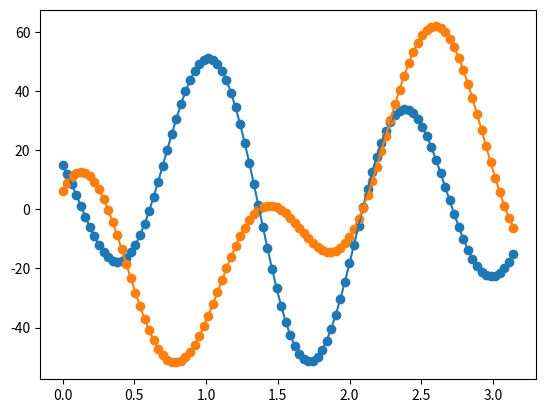
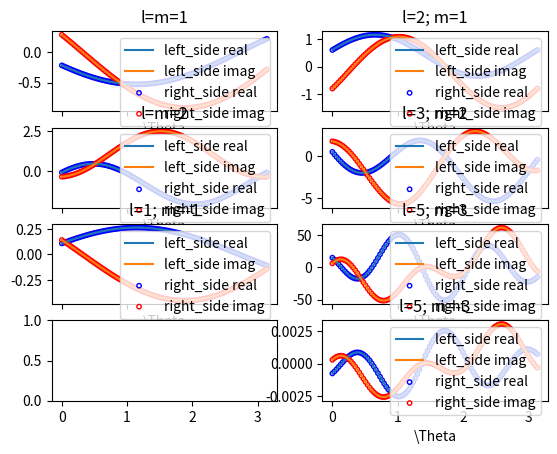

Write the Python code that produced these figures, in order.
import scipy
import scipy.special
import math
import numpy as np
import matplotlib as mpl
import matplotlib.pyplot as plt

def left_side(l,m,x, theta0,alpha=math.pi/2,Phi=0):
    result = []
    for x_ in x:
        cos_t = np.cos(theta0) * np.cos(x_) - np.sin(theta0) * np.sin(x_) * np.cos(Phi)
        sin_t = np.sqrt(1-cos_t*cos_t)
        eiphi = np.exp(complex(0,1)*alpha) / sin_t * complex(np.sin(theta0)*np.cos(x_)+np.cos(theta0)*np.sin(x_)*np.cos(Phi),np.sin(x_)*np.sin(Phi))
        res = scipy.special.lpmv(m,l,cos_t) * pow(eiphi,m)
        if m%2 == 0:
          result.append(res)
        else:
          result.append(-res)
    return result
  
def right_side11(x,theta0):
    ct0 = np.cos(theta0)
    st0 = np.sin(theta0)
    factors = [(0.5-0.5*ct0),st0,-(0.5+0.5*ct0)]
    res = []
    for i in x:
        arg = np.cos(i)
        res_ = 0
        for m_ in range(-1,2):
            res_ += factors[m_+1] * scipy.special.lpmv(m_,1,arg)
        res.append(res_)
    return res

def right_side21(x,theta0):
    ct0h = np.cos(theta0/2)
    st0h = np.sin(theta0/2)
    ct0h2 = ct0h * ct0h
    st0h2 = st0h * st0h
    ct0h3 = ct0h2 * ct0h
    st0h3 = st0h2 * st0h
    factors = [ct0h*st0h3,
               (3*ct0h2*st0h2-st0h3*st0h),
               6*(ct0h3*st0h-ct0h*st0h3),
               -ct0h3*ct0h-3*ct0h2*st0h2,
               -ct0h3*st0h]
    res = []
    for i in x:
        arg = np.cos(i)
        res_ = 0
        for m_ in range(-2,3):
            res_ += factors[m_+2] * scipy.special.lpmv(m_,2,arg)
        res.append(res_)
    return res

def right_side_abs(l,m,x,theta0,alpha=math.pi/2):
    factors2 = []
    for m_ in range(-l,l+1):
        temp = C_coef(l,m,m_,theta0,math.pi/2)
        #To account for the sign change in even legendre polynomials
        if (m%2 == 0):
            if (m_%2) != 0:
                temp = -temp.real
            else:
                temp = temp.real
        else:
            if (m_%2) != 0:
                temp = -temp.imag
            else:
                temp = temp.imag
        factors2.append(temp)
    res = []
    for i in x:
        arg = np.cos(i)
        res_ = 0
        for m_ in range(-l,l+1):
            factor_ = factors2[m_+l]
            res_ += factor_ * scipy.special.lpmv(m_,l,arg)
        res.append(res_)
    return res
  
def right_side_complex(l,m,Theta,theta0,alpha=math.pi/2,Phi=0):
    factors2 = []
    for m_ in range(-l,l+1):
        temp = C_coef(l,m,m_,theta0,alpha)
        #To account for the sign change in even legendre polynomials
        if (m_%2) != 0:
            temp = -temp
        factors2.append(temp)
    res = []
    for i in Theta:
        arg = np.cos(i)
        res_ = 0
        for m_ in range(-l,l+1):
            factor_ = factors2[m_+l]
            res_ += factor_ * scipy.special.lpmv(m_,l,arg) * np.exp(complex(0,1)*m_*Phi)
        res.append(res_)
    return res

def C_coef(l,m,m_,theta0,alpha=math.pi/2):
    factor1 = np.exp(complex(0,1)*m*alpha) 
    factor1 = round(factor1.real, 10) + round(factor1.imag, 10) * 1j
    factor2 = scipy.special.factorial(l-m_)/scipy.special.factorial(l-m)
    factor3 = 0
    rhos = []
    for rho in range(max(0,m_-m),min(l-m,l+m_)+1):
        temp = pow(-1,rho) * scipy.special.binom(l-m,rho) * scipy.special.binom(l+m,l+m_-rho)
        temp *= pow(np.cos(theta0/2),2*l-m+m_-2*rho)
        temp *= pow(np.sin(theta0/2),m-m_+2*rho)
        factor3 += temp
        rhos.append(rho)
    return factor1 * factor2 * factor3 #/ correction_negative

def alpha_coef(l,m,m_,theta0, alpha):
  ct0_2 = np.sin(theta0/2)/np.cos(theta0/2)
  if m > l or m_ > l:
    return 0
  #special case for m_ = 0
  if m_ == 0:
    part1 = np.cos(m*alpha) * scipy.special.factorial(l) / scipy.special.factorial(l-m) \
      * pow(np.cos(theta0/2),2*l)
    sum = 0
    for rho in range(0, l-m+1):
      sum += pow(-1,rho) * scipy.special.binom(l-m,rho) * scipy.special.binom(l+m,l-rho) \
        * pow(ct0_2,m+2*rho)
    return part1 * sum
  else:
    part1 = np.cos(m*alpha) * scipy.special.factorial(l-m_) / scipy.special.factorial(l-m) \
      * pow(np.cos(theta0/2),2*l) * pow(ct0_2,m)
    sum = 0
    #print("lower limit:" +str(max(0,-m-m_,-m+m_)) + " upper limit: " + str(min(l-m, l-m_, l+m_)+1))
    for rho in range(0, l-m+1):
      if ct0_2 == 0: continue
      sum += pow(-1,rho) * scipy.special.binom(l-m,rho) * pow(ct0_2,2*rho) \
        * (pow(-1,m_) * scipy.special.binom(l+m,m+m_+rho) * pow(ct0_2,m_) \
        + scipy.special.binom(l+m,m-m_+rho) * pow(ct0_2,-m_))
  return part1 * sum

def alpha_bar_coef(l,m,m_,theta0, alpha):
  if l-m < 0:
    return 0
  ct0_2 = np.sin(theta0/2)/np.cos(theta0/2)
  #special case for m_ = 0
  if m_ == 0:
    part1 = np.sin(m*alpha) * scipy.special.factorial(l) / scipy.special.factorial(l-m) \
      * pow(np.cos(theta0/2),2*l)
    sum = 0
    for rho in range(0, l-m+1):
      sum += pow(-1,rho) * scipy.special.binom(l-m,rho) * scipy.special.binom(l+m,l-rho) * pow(ct0_2,m+2*rho)
    return part1 * sum
  else:
    part1 = np.sin(m*alpha) * scipy.special.factorial(l-m_) / scipy.special.factorial(l-m) \
      * pow(np.cos(theta0/2),2*l) * pow(ct0_2,m)
    sum = 0
    for rho in range(0, l-m+1):
      if ct0_2 == 0: continue
      sum += pow(-1,rho) * scipy.special.binom(l-m,rho) * pow(ct0_2,2*rho) \
        * (pow(-1,m_) * scipy.special.binom(l+m,m+m_+rho) * pow(ct0_2,m_) \
        + scipy.special.binom(l+m,m-m_+rho) * pow(ct0_2,-m_))
  return part1 * sum

def beta_coef(l,m,m_,theta0, alpha):
  if l-m < 0:
    return 0
  if m_ == 0:
    return 0.0
  if m == 0:
    return 0.0
  ct0_2 = np.sin(theta0/2)/np.cos(theta0/2)
  part1 = np.sin(m*alpha) * scipy.special.factorial(l-m_) / scipy.special.factorial(l-m) \
    * pow(np.cos(theta0/2),2*l) * pow(ct0_2,m)
  sum = 0
  for rho in range(0, l-m+1):
    if ct0_2 == 0: continue
    sum += pow(-1,rho) * scipy.special.binom(l-m,rho) * pow(ct0_2,2*rho) \
      * (pow(-1,m_) * scipy.special.binom(l+m,m+m_+rho) * pow(ct0_2,m_) \
      - scipy.special.binom(l+m,m-m_+rho) * pow(ct0_2,-m_))
  return part1 * sum

def beta_bar_coef(l,m,m_,theta0, alpha):
  if l-m < 0:
    return 0
  if m_ == 0:
    return 0.0
  ct0_2 = np.sin(theta0/2)/np.cos(theta0/2)
  part1 = -np.cos(m*alpha) * scipy.special.factorial(l-m_) / scipy.special.factorial(l-m) \
    * pow(np.cos(theta0/2),2*l) * pow(ct0_2,m)
  sum = 0
  for rho in range(0, l-m+1):
    if ct0_2 == 0: continue
    sum += pow(-1,rho) * scipy.special.binom(l-m,rho) * pow(ct0_2,2*rho) \
      * (pow(-1,m_) * scipy.special.binom(l+m,m+m_+rho) * pow(ct0_2,m_) \
      - scipy.special.binom(l+m,m-m_+rho) * pow(ct0_2,-m_))
  return part1 * sum
  
def right_side_44_real(l,m,Theta,theta0,alpha=math.pi/2,Phi=0):
    factors2 = []
    for m_ in range(0,l+1):
        temp = float(alpha_coef(l,m,m_,theta0,alpha))
        temp2 = float(beta_coef(l,m,m_,theta0,alpha))
        #To account for the sign change in even legendre polynomials
        if (m_%2) != 0:
            temp = -temp
            temp2 = -temp2
        factors2.append(temp * np.cos(m_*Phi) + temp2 * np.sin(m_*Phi))
    res = []
    for i in Theta:
        arg = np.cos(i)
        res_ = 0
        for m_ in range(0,l+1):
            factor_ = factors2[m_]
            res_ += factor_ * scipy.special.lpmv(m_,l,arg)
        res.append(res_)
    return res
  
def right_side_44_imag(l,m,Theta,theta0,alpha=math.pi/2,Phi=0):
    factors2 = []
    for m_ in range(0,l+1):
        temp = float(alpha_bar_coef(l,m,m_,theta0,alpha))
        temp2 = float(beta_bar_coef(l,m,m_,theta0,alpha))
        #To account for the sign change in even legendre polynomials
        if (m_%2) != 0:
            temp = -temp
            temp2 = -temp2
        factors2.append(temp * np.cos(m_*Phi) + temp2 * np.sin(m_*Phi))
    res = []
    for i in Theta:
        arg = np.cos(i)
        res_ = 0
        for m_ in range(0,l+1):
            factor_ = factors2[m_]
            res_ += factor_ * scipy.special.lpmv(m_,l,arg)
        res.append(res_)
    return res  

def test():
  import random
  random.seed()
  theta0 = random.random()*math.pi
  alpha = random.random()*2*math.pi
  Phi = random.random()*2*math.pi
  #print(theta0)
  #print(alpha)
  #print(Phi)
  
  l=5
  m=3
  Theta = np.linspace(0,math.pi,100)
  
  result_43_right_side = right_side_complex(l,m,Theta,theta0,alpha,Phi)
  result_43_right_sider=[]
  result_43_right_sidei=[]
  for i in result_43_right_side:
    result_43_right_sider.append(i.real)
    result_43_right_sidei.append(i.imag)
  result_44_right_side_real = right_side_44_real(l,m,Theta,theta0,alpha,Phi)
  result_44_right_side_imag = right_side_44_imag(l,m,Theta,theta0,alpha,Phi)
  
  
  plt.plot(Theta,result_43_right_sider)
  plt.plot(Theta,result_43_right_sidei)
  plt.scatter(Theta,result_44_right_side_real)
  plt.scatter(Theta,result_44_right_side_imag)
  plt.show()
  
  
  print("We tested 43 and 44")
  
  x = np.linspace(0,math.pi,100)
  y_1 = left_side(1,1,x,theta0,alpha,Phi)
  y_1r = []
  y_1c = []
  for i in y_1:
    y_1r.append(i.real)
    y_1c.append(i.imag)
  y_2 = right_side_complex(1,1,x,theta0,alpha,Phi)
  y_2r = []
  y_2c = []
  for i in y_2:
    y_2r.append(i.real)
    y_2c.append(i.imag)
    
  y_3 = left_side(2,1,x,theta0)
  y_3 = left_side(2,1,x,theta0,alpha,Phi)
  y_3r = []
  y_3c = []
  for i in y_3:
    y_3r.append(i.real)
    y_3c.append(i.imag)
  #y_4 = right_side21(x,theta0)
  y_4 = right_side_complex(2,1,x,theta0,alpha,Phi)
  y_4r = []
  y_4c = []
  for i in y_4:
    y_4r.append(i.real)
    y_4c.append(i.imag)
  
  y_5 = left_side(2,2,x,theta0,alpha,Phi)
  y_5r = []
  y_5c = []
  for i in y_5:
    y_5r.append(i.real)
    y_5c.append(i.imag)
  y_6 = right_side_complex(2,2,x,theta0,alpha,Phi)
  y_6r = []
  y_6c = []
  for i in y_6:
    y_6r.append(i.real)
    y_6c.append(i.imag)
    
  y_7 = left_side(3,2,x,theta0,alpha,Phi)
  y_7r = []
  y_7c = []
  for i in y_7:
    y_7r.append(i.real)
    y_7c.append(i.imag)
  y_8 = right_side_complex(3,2,x,theta0,alpha,Phi)
  y_8r = []
  y_8c = []
  for i in y_8:
    y_8r.append(i.real)
    y_8c.append(i.imag)
  
  y_9 = left_side(5,3,x,theta0,alpha,Phi)
  y_9r = []
  y_9c = []
  for i in y_9:
    y_9r.append(i.real)
    y_9c.append(i.imag)
  y_10 = right_side_complex(5,3,x,theta0,alpha,Phi)
  y_10r = []
  y_10c = []
  for i in y_10:
    y_10r.append(i.real)
    y_10c.append(i.imag)
    
  y_11 = left_side(5,-3,x,theta0,alpha,Phi)
  y_11r = []
  y_11c = []
  for i in y_11:
    y_11r.append(i.real)
    y_11c.append(i.imag)
  y_12 = right_side_complex(5,-3,x,theta0,alpha,Phi)
  y_12r = []
  y_12c = []
  for i in y_12:
    y_12r.append(i.real)
    y_12c.append(i.imag)
  
  y_m1 = left_side(1,-1,x,theta0,alpha,Phi)
  y_m1r = []
  y_m1c = []
  for i in y_m1:
    y_m1r.append(i.real)
    y_m1c.append(i.imag)
  #y_2 = right_side11(x,theta0)
  y_m2 = right_side_complex(1,-1,x,theta0,alpha,Phi)
  y_m2r = []
  y_m2c = []
  for i in y_m2:
    y_m2r.append(i.real)
    y_m2c.append(i.imag)
  
  fig, axs = plt.subplots(4,2,sharex=True)
  
  axs[2,0].plot(x,y_m1r,'-',label="left_side real")
  axs[2,0].plot(x,y_m1c,'-',label="left_side imag")
  #axs[0,0].plot(x,y_2,'-',label="right_side")
  axs[2,0].scatter(x,y_m2r,s=10,facecolors='none',edgecolors='b',label="right_side real")
  axs[2,0].scatter(x,y_m2c,s=10,facecolors='none',edgecolors='r',label="right_side imag")
  axs[2,0].legend(loc='upper right')
  axs[2,0].set_title('l=1; m=-1')
  axs[2,0].set(xlabel=r'\Theta')
  
  axs[0,0].plot(x,y_1r,'-',label="left_side real")
  axs[0,0].plot(x,y_1c,'-',label="left_side imag")
  #axs[0,0].plot(x,y_2,'-',label="right_side")
  axs[0,0].scatter(x,y_2r,s=10,facecolors='none',edgecolors='b',label="right_side real")
  axs[0,0].scatter(x,y_2c,s=10,facecolors='none',edgecolors='r',label="right_side imag")
  axs[0,0].legend(loc='upper right')
  axs[0,0].set_title('l=m=1')
  axs[0,0].set(xlabel=r'\Theta')
  
  axs[0,1].plot(x,y_3r,'-',label="left_side real")
  axs[0,1].plot(x,y_3c,'-',label="left_side imag")
  #axs[0,1].plot(x,y_4,'-',label="right_side")
  axs[0,1].scatter(x,y_4r,s=10,facecolors='none',edgecolors='b',label="right_side real")
  axs[0,1].scatter(x,y_4c,s=10,facecolors='none',edgecolors='r',label="right_side imag")
  axs[0,1].legend(loc='upper right')
  axs[0,1].set_title('l=2; m=1')
  axs[0,1].set(xlabel=r'\Theta')
  
  axs[1,0].plot(x,y_5r,'-',label="left_side real")
  axs[1,0].plot(x,y_5c,'-',label="left_side imag")
  axs[1,0].scatter(x,y_6r,s=10,facecolors='none',edgecolors='b',label="right_side real")
  axs[1,0].scatter(x,y_6c,s=10,facecolors='none',edgecolors='r',label="right_side imag")
  axs[1,0].legend(loc='upper right')
  axs[1,0].set_title('l=m=2')
  axs[1,0].set(xlabel=r'\Theta')
  
  axs[1,1].plot(x,y_7r,'-',label="left_side real")
  axs[1,1].plot(x,y_7c,'-',label="left_side imag")
  axs[1,1].scatter(x,y_8r,s=10,facecolors='none',edgecolors='b',label="right_side real")
  axs[1,1].scatter(x,y_8c,s=10,facecolors='none',edgecolors='r',label="right_side imag")
  axs[1,1].legend(loc='upper right')
  axs[1,1].set_title('l=3; m=2')
  axs[1,1].set(xlabel=r'\Theta')
  
  axs[2,1].plot(x,y_9r,'-',label="left_side real")
  axs[2,1].plot(x,y_9c,'-',label="left_side imag")
  axs[2,1].scatter(x,y_10r,s=10,facecolors='none',edgecolors='b',label="right_side real")
  axs[2,1].scatter(x,y_10c,s=10,facecolors='none',edgecolors='r',label="right_side imag")
  axs[2,1].legend(loc='upper right')
  axs[2,1].set_title('l=5; m=3')
  axs[2,1].set(xlabel=r'\Theta')
  
  axs[3,1].plot(x,y_11r,'-',label="left_side real")
  axs[3,1].plot(x,y_11c,'-',label="left_side imag")
  axs[3,1].scatter(x,y_12r,s=10,facecolors='none',edgecolors='b',label="right_side real")
  axs[3,1].scatter(x,y_12c,s=10,facecolors='none',edgecolors='r',label="right_side imag")
  axs[3,1].legend(loc='upper right')
  axs[3,1].set_title('l=5; m=-3')
  axs[3,1].set(xlabel=r'\Theta')
  plt.show()
  
  
  print("tada")

if __name__ == "__main__":
  test()